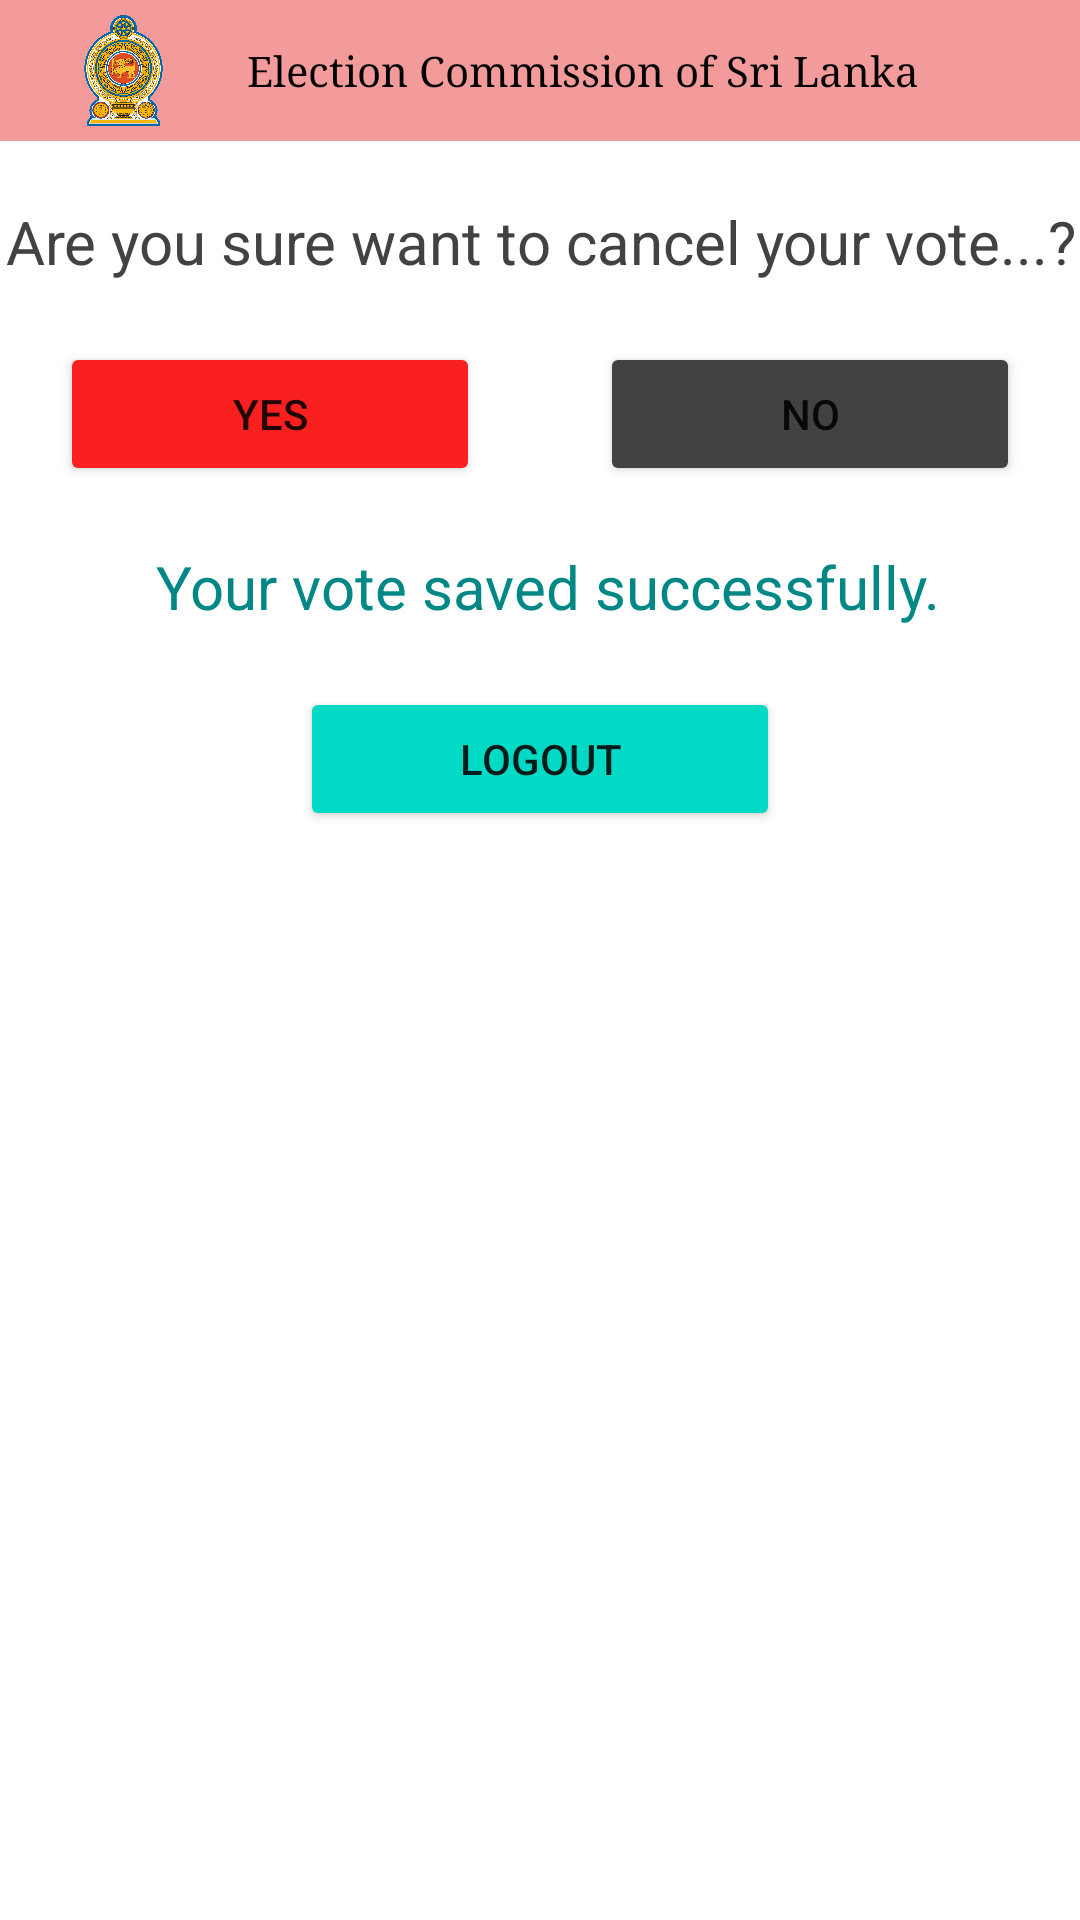

Layout XML and referenced resources for this Android screen:
<!-- AndroidManifest.xml: application theme Theme.VoteME -->
<!-- res/layout/activity_confirmation.xml -->
<?xml version="1.0" encoding="utf-8"?>
<LinearLayout xmlns:android="http://schemas.android.com/apk/res/android"
    xmlns:app="http://schemas.android.com/apk/res-auto"
    xmlns:tools="http://schemas.android.com/tools"
    android:layout_width="match_parent"
    android:layout_height="match_parent"
    android:orientation="vertical"
    tools:context=".confirmation">

    <LinearLayout
        android:id="@+id/linearLayout"
        android:layout_width="match_parent"
        android:layout_height="47dp"
        android:background="@color/bgcolor"
        android:orientation="horizontal"
        app:layout_constraintEnd_toEndOf="parent"
        app:layout_constraintStart_toStartOf="parent"
        app:layout_constraintTop_toTopOf="parent">

        <ImageView
            android:id="@+id/imageView3"
            android:layout_width="72dp"
            android:layout_height="wrap_content"
            android:layout_weight="1"
            android:padding="5dp"
            app:srcCompat="@drawable/img1" />

        <TextView
            android:id="@+id/textView2"
            android:layout_width="267dp"
            android:layout_height="match_parent"
            android:layout_weight="1"
            android:fontFamily="serif"
            android:gravity="center_vertical"
            android:text="@string/mainNameAct1"
            android:textColor="@color/black" />
    </LinearLayout>

    <LinearLayout
        android:id="@+id/cancel"
        android:layout_width="match_parent"
        android:layout_height="wrap_content"
        android:orientation="vertical">

        <TextView
            android:id="@+id/textView"
            android:layout_width="match_parent"
            android:layout_height="wrap_content"
            android:layout_marginTop="20dp"
            android:gravity="center"
            android:text="Are you sure want to cancel your vote...?"
            android:textColor="@color/cardview_dark_background"
            android:textSize="20dp" />

        <LinearLayout
            android:layout_width="match_parent"
            android:layout_height="wrap_content"
            android:orientation="horizontal">

            <Button
                android:id="@+id/button4"
                android:layout_width="wrap_content"
                android:layout_height="wrap_content"
                android:layout_marginLeft="20dp"
                android:layout_marginTop="20dp"
                android:layout_marginRight="20dp"
                android:layout_weight="1"
                android:backgroundTint="@color/loginButton"
                android:onClick="confirmCancelVote"
                android:text="Yes" />

            <Button
                android:id="@+id/button5"
                android:layout_width="wrap_content"
                android:layout_height="wrap_content"
                android:layout_marginLeft="20dp"
                android:layout_marginTop="20dp"
                android:layout_marginRight="20dp"
                android:layout_weight="1"
                android:backgroundTint="@color/cardview_dark_background"
                android:onClick="noOnCancelVote"
                android:text="No" />
        </LinearLayout>
    </LinearLayout>

    <LinearLayout
        android:id="@+id/done"
        android:layout_width="match_parent"
        android:layout_height="wrap_content"
        android:orientation="vertical">

        <LinearLayout
            android:layout_width="match_parent"
            android:layout_height="wrap_content"
            android:layout_marginTop="20dp"
            android:orientation="horizontal">

            <ImageView
                android:id="@+id/imageView"
                android:layout_width="77dp"
                android:layout_height="match_parent"
                android:layout_gravity="fill_vertical|end"
                android:layout_marginLeft="50dp"
                android:layout_weight="1"
                app:srcCompat="@drawable/tik_icon" />

            <TextView
                android:id="@+id/textView8"
                android:layout_width="308dp"
                android:layout_height="wrap_content"
                android:gravity="left"
                android:text="Your vote saved successfully."
                android:textColor="@color/teal_700"
                android:textSize="20dp" />
        </LinearLayout>

        <Button
            android:id="@+id/button8"
            android:layout_width="match_parent"
            android:layout_height="wrap_content"
            android:layout_marginLeft="100dp"
            android:layout_marginTop="20dp"
            android:layout_marginRight="100dp"
            android:backgroundTint="@color/teal_200"
            android:onClick="logOut"
            android:text="Logout" />

    </LinearLayout>

</LinearLayout>
<!-- resources referenced by this layout -->
<resources>
  <color name="bgcolor">#F39B9B</color>
  <color name="black">#FF000000</color>
  <color name="loginButton">#FA2020</color>
  <color name="teal_200">#FF03DAC5</color>
  <color name="teal_700">#FF018786</color>
  <!-- drawable img1: png bitmap (drawable, 560391 bytes) -->
  <string name="mainNameAct1">Election Commission of Sri Lanka</string>
  <style name="Theme.VoteME" parent="Theme.MaterialComponents.DayNight.NoActionBar">
          
          <item name="colorPrimary">@color/bgcolor</item>
          <item name="colorPrimaryVariant">@color/bgcolor</item>
          <item name="colorOnPrimary">@color/white</item>
          
          <item name="colorSecondary">@color/teal_200</item>
          <item name="colorSecondaryVariant">@color/teal_700</item>
          <item name="colorOnSecondary">@color/black</item>
          
          <item name="android:statusBarColor" tools:targetApi="l">?attr/colorPrimaryVariant</item>
          
      </style>
  <color name="white">#FFFFFFFF</color>
</resources>
